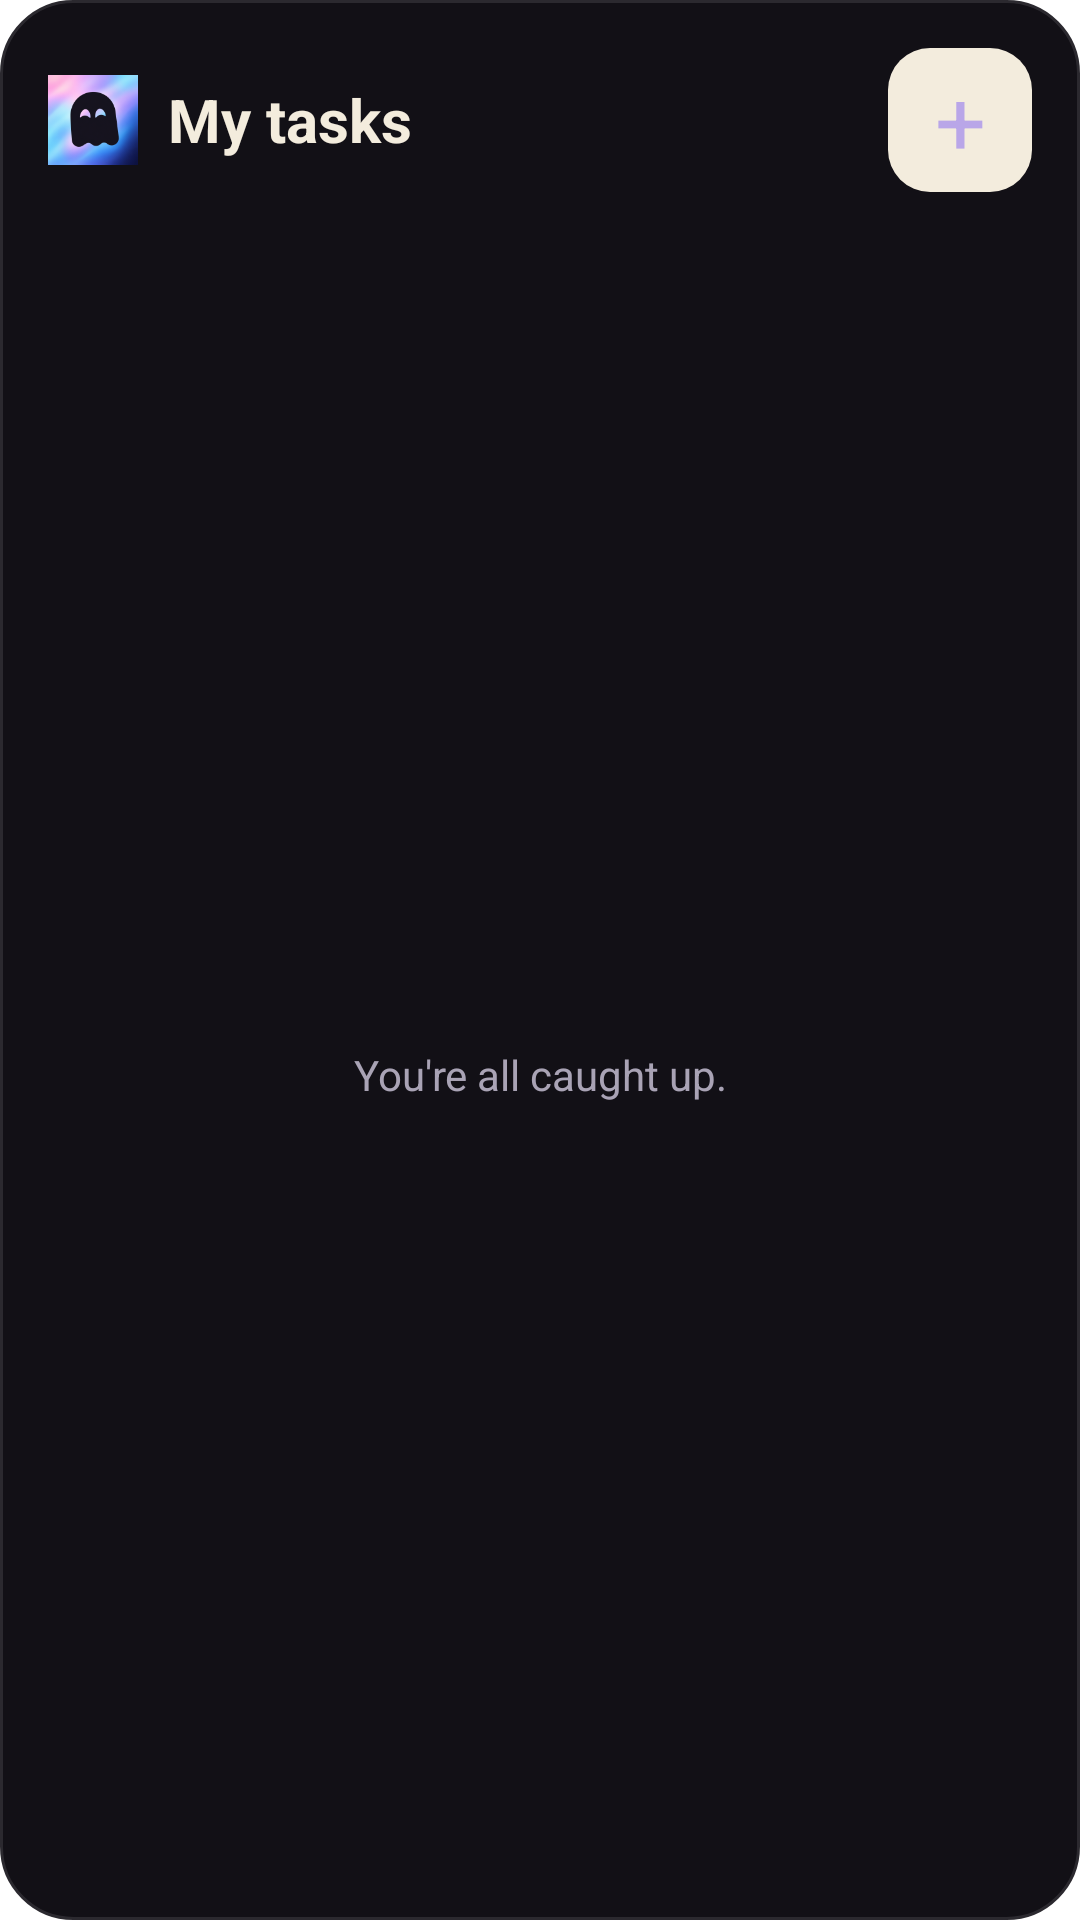

Android layout source for this screen:
<!-- AndroidManifest.xml: fallback theme Theme.MaterialComponents.DayNight.NoActionBar -->
<!-- res/layout/assistant_widget.xml -->
<?xml version="1.0" ?>
<LinearLayout xmlns:android="http://schemas.android.com/apk/res/android" android:layout_width="match_parent" android:layout_height="match_parent" android:orientation="vertical" android:padding="16dp" android:background="@drawable/widget_bg">
    <LinearLayout android:layout_width="match_parent" android:layout_height="48dp" android:gravity="center_vertical" android:orientation="horizontal">
        <ImageView android:layout_width="30dp" android:layout_height="30dp" android:src="@mipmap/ic_launcher" android:importantForAccessibility="no"/>
        <TextView android:layout_width="0dp" android:layout_height="wrap_content" android:layout_weight="1" android:paddingStart="10dp" android:text="My tasks" android:textSize="20sp" android:textStyle="bold" android:textColor="@color/corenyth_ivory"/>
        <TextView android:id="@+id/widget_add" android:layout_width="48dp" android:layout_height="48dp" android:gravity="center" android:text="+" android:textSize="30sp" android:textColor="@color/corenyth_lavender" android:contentDescription="Add task" android:background="@drawable/widget_pill"/>
    </LinearLayout>
    <TextView android:id="@+id/widget_count" android:layout_width="match_parent" android:layout_height="wrap_content" android:paddingTop="4dp" android:paddingBottom="8dp" android:textSize="12sp" android:textColor="@color/corenyth_muted"/>
    <FrameLayout android:layout_width="match_parent" android:layout_height="0dp" android:layout_weight="1">
        <ListView android:id="@+id/widget_list" android:layout_width="match_parent" android:layout_height="match_parent" android:divider="@color/corenyth_outline" android:dividerHeight="1dp"/>
        <TextView android:id="@+id/widget_empty" android:layout_width="match_parent" android:layout_height="match_parent" android:gravity="center" android:text="You're all caught up." android:textColor="@color/corenyth_muted" android:textSize="14sp"/>
    </FrameLayout>
</LinearLayout>
<!-- resources referenced by this layout -->
<resources>
  <color name="corenyth_ivory">#F3ECDD</color>
  <color name="corenyth_lavender">#B9A6E8</color>
  <color name="corenyth_muted">#A9A3B5</color>
  <color name="corenyth_outline">#2B292F</color>
  <!-- drawable widget_bg (drawable) -->
  <?xml version="1.0" encoding="utf-8"?>
  <shape xmlns:android="http://schemas.android.com/apk/res/android">
      <solid android:color="@color/corenyth_surface"/>
      <stroke android:width="1dp" android:color="@color/corenyth_outline"/>
      <corners android:radius="24dp"/>
  </shape>
  <!-- drawable widget_pill (drawable) -->
  <?xml version="1.0" encoding="utf-8"?>
  <shape xmlns:android="http://schemas.android.com/apk/res/android">
      <solid android:color="@color/corenyth_ivory"/>
      <corners android:radius="14dp"/>
  </shape>
  <!-- mipmap ic_launcher: png bitmap (mipmap-hdpi, 6553 bytes) -->
  <color name="corenyth_surface">#121016</color>
</resources>
